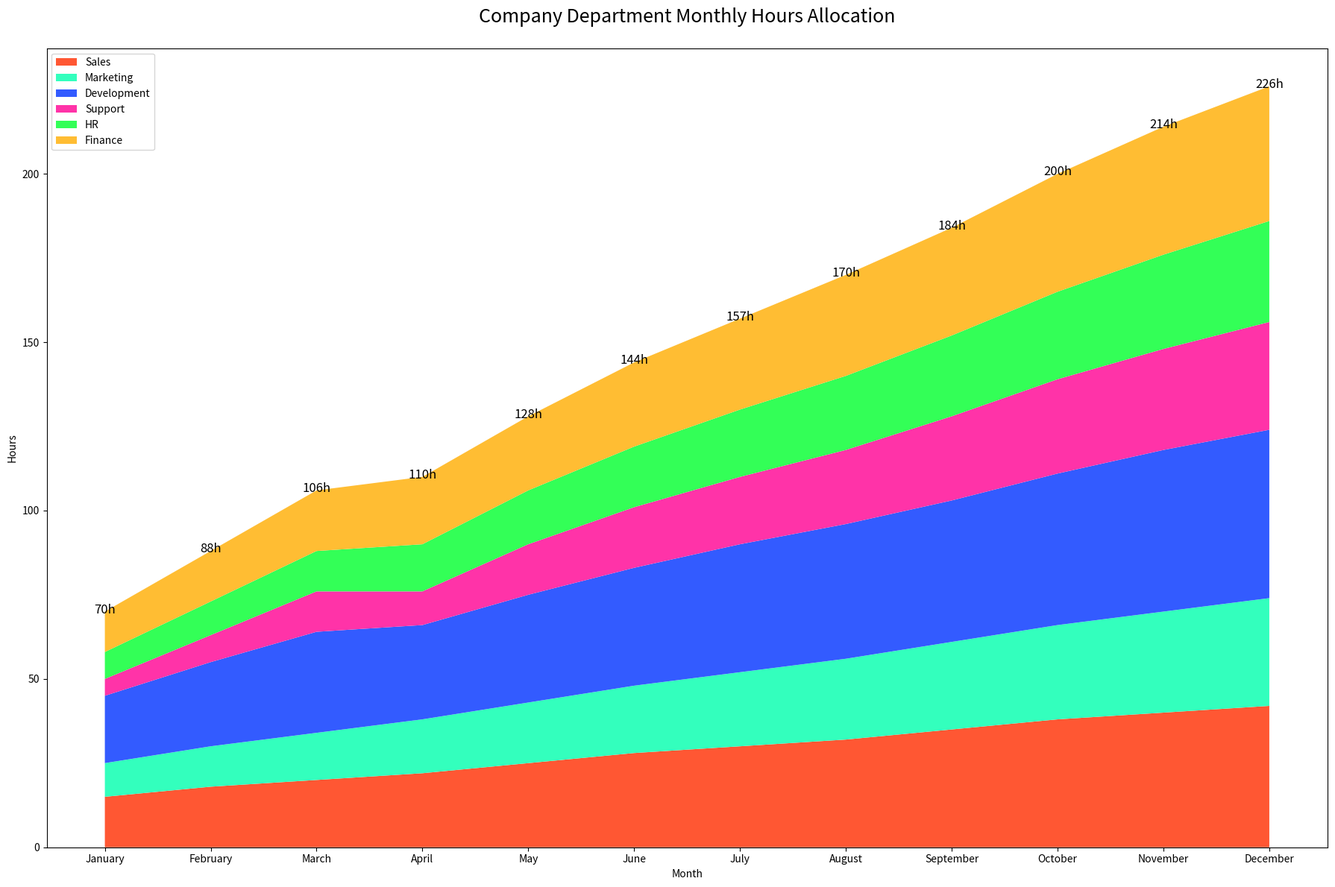

The script that saved this image:

import matplotlib.pyplot as plt
import pandas as pd

data = {
    'Month': ['January', 'February', 'March', 'April', 'May', 'June', 'July', 'August', 'September', 'October', 'November', 'December'],
    'Sales': [15, 18, 20, 22, 25, 28, 30, 32, 35, 38, 40, 42],
    'Marketing': [10, 12, 14, 16, 18, 20, 22, 24, 26, 28, 30, 32],
    'Development': [20, 25, 30, 28, 32, 35, 38, 40, 42, 45, 48, 50],
    'Support': [5, 8, 12, 10, 15, 18, 20, 22, 25, 28, 30, 32],
    'HR': [8, 10, 12, 14, 16, 18, 20, 22, 24, 26, 28, 30],
    'Finance': [12, 15, 18, 20, 22, 25, 27, 30, 32, 35, 38, 40]
}
df = pd.DataFrame(data)
df.set_index('Month', inplace=True)

plt.figure(figsize=(18, 12))
plt.stackplot(df.index, df['Sales'], df['Marketing'], df['Development'], df['Support'], df['HR'], df['Finance'], 
              colors=['#FF5733', '#33FFBD', '#335BFF', '#FF33A8', '#33FF57', '#FFBD33'])

plt.xlabel('Month')
plt.ylabel('Hours')
plt.title('Company Department Monthly Hours Allocation', fontsize=18, pad=25)

for i, month in enumerate(df.index):
    plt.text(i, df.loc[month].sum() - 0.5, f"{df.loc[month].sum()}h", ha='center', fontsize=12)

plt.legend(['Sales', 'Marketing', 'Development', 'Support', 'HR', 'Finance'], loc='upper left')
plt.tight_layout()

plt.show()
